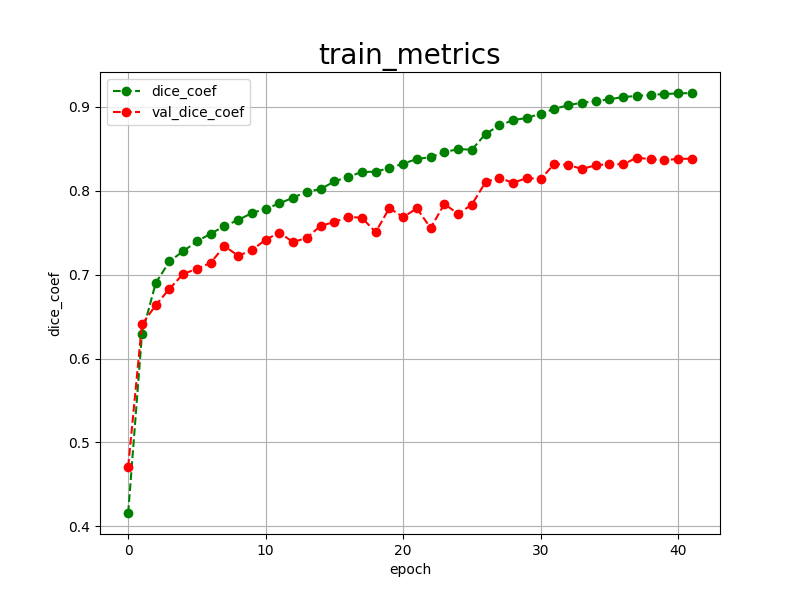

The table this chart was drawn from, first rows:
epoch, dice_coef, val_dice_coef, 
0, 0.4160, 0.4711
1, 0.6286, 0.6406
2, 0.6897, 0.6633
3, 0.7156, 0.6830
4, 0.7278, 0.7007
5, 0.7394, 0.7068
6, 0.7487, 0.7139
7, 0.7576, 0.7340
8, 0.7650, 0.7223
9, 0.7732, 0.7291
10, 0.7783, 0.7414
11, 0.7847, 0.7500
12, 0.7916, 0.7385
13, 0.7987, 0.7439
14, 0.8018, 0.7580
15, 0.8109, 0.7626
16, 0.8164, 0.7686
17, 0.8221, 0.7677
18, 0.8225, 0.7504
19, 0.8269, 0.7792
20, 0.8320, 0.7683
21, 0.8376, 0.7788
22, 0.8398, 0.7554
23, 0.8457, 0.7840
24, 0.8494, 0.7723
25, 0.8487, 0.7833
26, 0.8675, 0.8103
27, 0.8775, 0.8152
28, 0.8839, 0.8091
29, 0.8865, 0.8151
30, 0.8915, 0.8135
31, 0.8974, 0.8318
32, 0.9016, 0.8306
33, 0.9047, 0.8258
34, 0.9066, 0.8300
35, 0.9087, 0.8317
36, 0.9114, 0.8312
37, 0.9127, 0.8392
38, 0.9139, 0.8374
39, 0.9150, 0.8360
40, 0.9157, 0.8379
41, 0.9162, 0.8378
